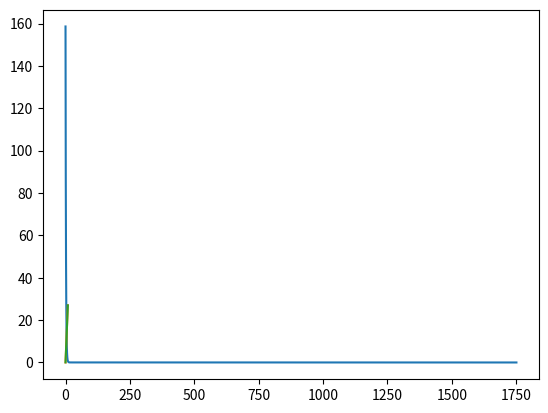

Recreate this plot in Python.
# -*- coding: utf-8 -*-
"""DescendentGradient.ipynb

Automatically generated by Colaboratory.

Original file is located at
    https://colab.research.google.com/<link-removed>

[redacted]
[redacted]

Implementación de gradiente descendiente

La idea del gradiente descendiente es que a partir de una regresión lineal y= b+ k0*x0 + k1*x1 + ... +kn*xn encontremos los valores de los coeficientes k tal que la ecuación haga una buena aproximación de los datos.

Para este primer ejemplo queremos encontrar los coeficientes x1=1, x2=1. Es decir una suma simple tal que y= x1+x2. Los datos dados serán
train_x=[[1,1],[2,2],[3,3],[4,4],[5,5]]
y=[2,4,6,8,10]

Haremos la implementación del gradiente descendiente.Con pandas
"""

import pandas as pd
import numpy as np

"""1- Importar el data frame y cambiar los tipos de datos para asegurarnos que podemos manipularnos como queremos"""

def getDefaultDataSet(n,m):
  num_rows=n
  num_col=m
  default=np.array(range(n)).astype('float16')
  df_x=pd.DataFrame()
  default=np.array(range(n)).astype('float16')
  for i in range(num_col):
    name="x"+str(i)
    df_x[name]=default
  df_x.insert(loc = 0,column="ones",value = np.ones(num_rows).astype('float16'))
  df_y=pd.DataFrame([default*m]).T
  return [df_x,df_y]

def MSE(estimatedValues,realValues):
  mse = (np.square(realValues - estimatedValues)).mean()
  return mse

def updateParamsDesendentGradient(currentParams,df_x,df_y,alfa,periods,num_rows,num_col):
  delta=0.001
  const_alfa_m=alfa/num_rows
  errors=list()
  for p in range(periods):
    temp=currentParams
    M = df_x.dot(currentParams)
    diff=M-df_y[0]
    for i in range (num_col):
      x=diff.dot(df_x.iloc[:,i])
      temp[i]=currentParams[i]-const_alfa_m*x
    currentParamas=temp
    curr_error=(diff**2).mean()
    errors.append(curr_error)
    if(curr_error)<delta:
      print("Repeated %i times to get %f error"%(p,delta))
      break
  return [currentParams,errors]

[df_x,df_y]=getDefaultDataSet(5,5)
print(type(df_x))
print(df_x)
print(type(df_y))
print(df_y)

#MAIN PROGRAM

#Obatain the dataset
num_instances=10
num_params=3
[df_x,df_y]=getDefaultDataSet(num_instances,num_params)
currentParams=np.random.rand(num_params+1)
print(currentParams)
#currentParams=np.array([0.5,0.5, 0])
#print(type(df_x))
#print(df_x.shape)
#print(type(currentParams))

alfa = 0.003 #Learning rate
periods = 5000
num_rows = num_instances
num_col = num_params+1
[currentParams,errors] = updateParamsDesendentGradient(currentParams,df_x,df_y,alfa,periods,num_rows,num_col)
print(currentParams)
print(errors[-1])

#print(errors)

import matplotlib
from matplotlib.pyplot import*
plot(errors)
show()

plot(df_y)
plot(df_x.dot(currentParams))
show()